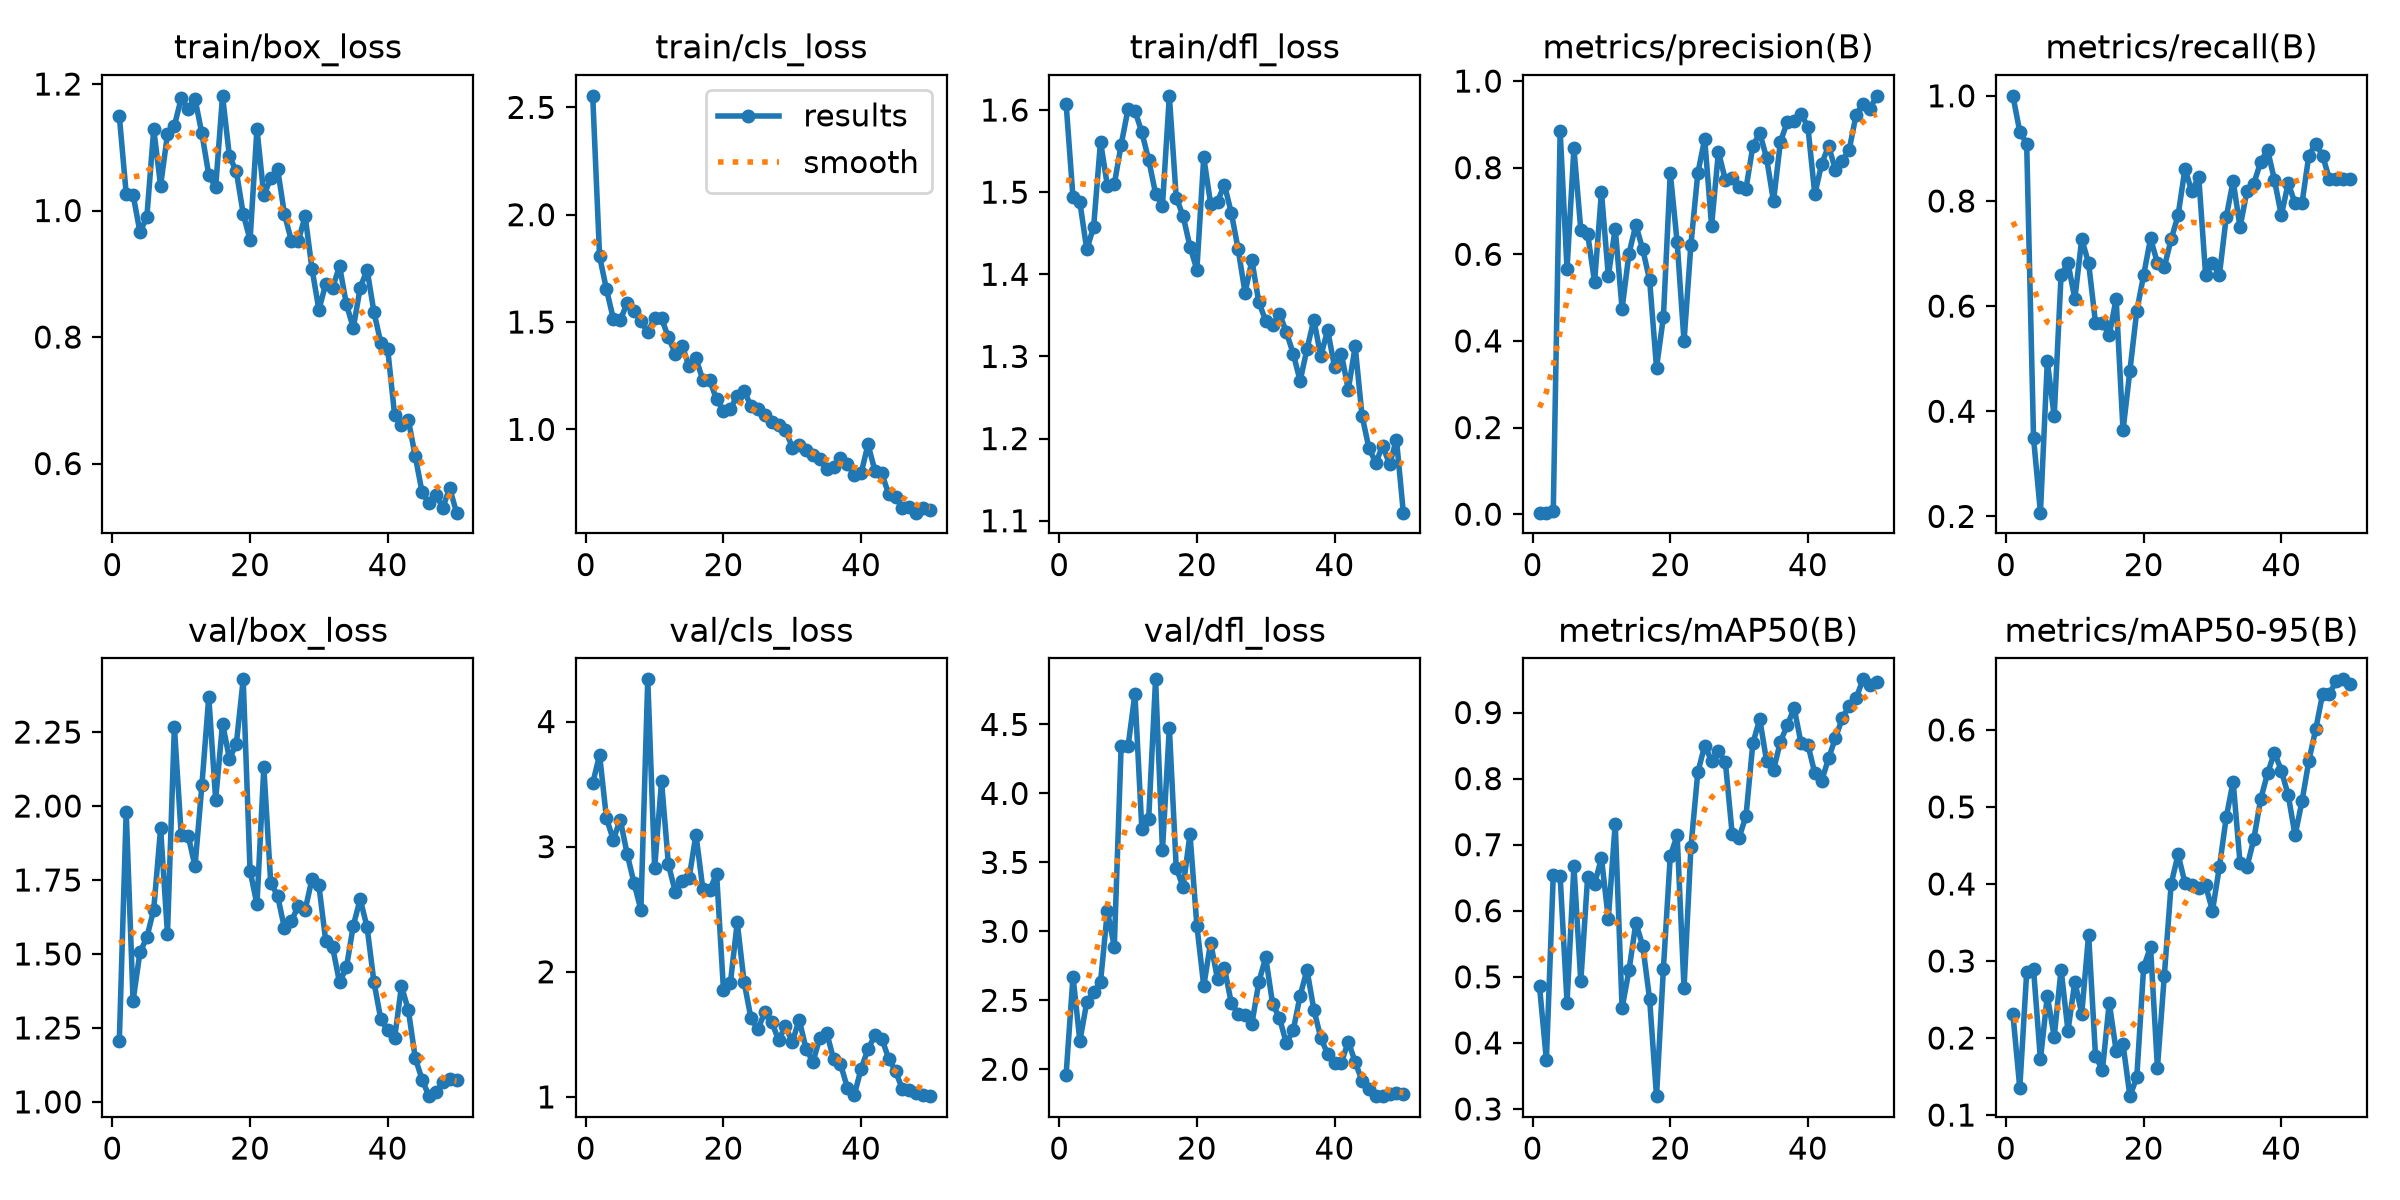

The file beside this chart, header and first rows:
epoch, time, train/box_loss, train/cls_loss, train/dfl_loss, metrics/precision(B), metrics/recall(B), metrics/mAP50(B), metrics/mAP50-95(B), val/box_loss, val/cls_loss, val/dfl_loss, lr/pg0, lr/pg1, lr/pg2
1, 90.8, 1.149, 2.554, 1.608, 0.00376, 1, 0.4856, 0.2309, 1.205, 3.507, 1.961, 0.00016, 0.00016, 0.00016
2, 184.4, 1.027, 1.806, 1.494, 0.0035, 0.9318, 0.3744, 0.1351, 1.981, 3.733, 2.672, 0.0003333, 0.0003333, 0.0003333
3, 270.5, 1.025, 1.652, 1.488, 0.00781, 0.9091, 0.654, 0.2851, 1.342, 3.226, 2.205, 0.0004994, 0.0004994, 0.0004994
4, 365.3, 0.966, 1.515, 1.43, 0.8847, 0.3489, 0.6521, 0.289, 1.506, 3.054, 2.485, 0.0006584, 0.0006584, 0.0006584
5, 456.4, 0.9897, 1.508, 1.458, 0.5654, 0.2071, 0.4607, 0.1722, 1.556, 3.216, 2.557, 0.0008103, 0.0008103, 0.0008103
6, 542.2, 1.129, 1.588, 1.562, 0.8449, 0.4953, 0.6673, 0.2547, 1.65, 2.943, 2.632, 0.0009551, 0.0009551, 0.0009551
7, 627.6, 1.04, 1.553, 1.508, 0.6562, 0.3906, 0.4932, 0.2018, 1.925, 2.71, 3.149, 0.001093, 0.001093, 0.001093
8, 714.6, 1.121, 1.506, 1.51, 0.6468, 0.6591, 0.6518, 0.2889, 1.568, 2.496, 2.888, 0.001223, 0.001223, 0.001223
9, 799.2, 1.134, 1.451, 1.558, 0.5359, 0.6822, 0.6408, 0.2093, 2.268, 4.337, 4.347, 0.001347, 0.001347, 0.001347
10, 882.3, 1.178, 1.52, 1.601, 0.7433, 0.6136, 0.6794, 0.2733, 1.9, 2.83, 4.342, 0.001463, 0.001463, 0.001463
11, 966.4, 1.16, 1.517, 1.599, 0.5505, 0.7273, 0.588, 0.2313, 1.9, 3.522, 4.721, 0.001572, 0.001572, 0.001572
12, 1052, 1.177, 1.428, 1.573, 0.6594, 0.6818, 0.7318, 0.3342, 1.796, 2.858, 3.744, 0.001564, 0.001564, 0.001564
13, 1137, 1.122, 1.353, 1.539, 0.4744, 0.5682, 0.4527, 0.1773, 2.07, 2.639, 3.817, 0.001525, 0.001525, 0.001525
14, 1222, 1.056, 1.39, 1.498, 0.6018, 0.5682, 0.5097, 0.158, 2.369, 2.723, 4.827, 0.001485, 0.001485, 0.001485
15, 25612, 1.037, 1.293, 1.484, 0.6677, 0.5454, 0.5814, 0.2458, 2.021, 2.746, 3.587, 0.001446, 0.001446, 0.001446
16, 25723, 1.181, 1.33, 1.617, 0.6115, 0.6136, 0.5471, 0.1835, 2.279, 3.097, 4.477, 0.001406, 0.001406, 0.001406
17, 25826, 1.086, 1.231, 1.493, 0.5403, 0.3636, 0.4661, 0.1919, 2.16, 2.664, 3.461, 0.001366, 0.001366, 0.001366
18, 25917, 1.062, 1.228, 1.471, 0.3384, 0.4773, 0.3194, 0.1245, 2.209, 2.652, 3.321, 0.001327, 0.001327, 0.001327
19, 26008, 0.9949, 1.139, 1.434, 0.4546, 0.5909, 0.5122, 0.1489, 2.428, 2.784, 3.704, 0.001287, 0.001287, 0.001287
20, 26091, 0.9536, 1.087, 1.406, 0.7878, 0.6591, 0.6828, 0.2924, 1.781, 1.855, 3.041, 0.001248, 0.001248, 0.001248
21, 26173, 1.129, 1.094, 1.542, 0.6279, 0.7288, 0.7142, 0.3181, 1.667, 1.909, 2.604, 0.001208, 0.001208, 0.001208
22, 26259, 1.024, 1.158, 1.486, 0.3988, 0.6818, 0.4826, 0.1614, 2.13, 2.396, 2.919, 0.001168, 0.001168, 0.001168
23, 26344, 1.051, 1.181, 1.488, 0.6224, 0.6745, 0.6961, 0.2809, 1.741, 1.917, 2.654, 0.001129, 0.001129, 0.001129
24, 26425, 1.066, 1.107, 1.509, 0.7869, 0.7273, 0.8094, 0.4004, 1.697, 1.628, 2.735, 0.001089, 0.001089, 0.001089
25, 26507, 0.9939, 1.094, 1.475, 0.8665, 0.7727, 0.8499, 0.4383, 1.587, 1.54, 2.481, 0.00105, 0.00105, 0.00105
26, 26598, 0.9524, 1.067, 1.43, 0.666, 0.861, 0.8269, 0.4014, 1.61, 1.676, 2.402, 0.00101, 0.00101, 0.00101
27, 26705, 0.9516, 1.036, 1.378, 0.8366, 0.8182, 0.8411, 0.3986, 1.663, 1.603, 2.394, 0.0009704, 0.0009704, 0.0009704
28, 26790, 0.9911, 1.018, 1.417, 0.7719, 0.846, 0.8254, 0.395, 1.649, 1.454, 2.331, 0.0009308, 0.0009308, 0.0009308
29, 26873, 0.9077, 0.9991, 1.366, 0.7768, 0.6591, 0.7157, 0.398, 1.754, 1.565, 2.631, 0.0008912, 0.0008912, 0.0008912
30, 26957, 0.8431, 0.9154, 1.344, 0.7564, 0.6818, 0.7108, 0.3653, 1.732, 1.439, 2.812, 0.0008516, 0.0008516, 0.0008516
31, 27042, 0.8841, 0.9274, 1.338, 0.7515, 0.6591, 0.7431, 0.4219, 1.543, 1.617, 2.476, 0.000812, 0.000812, 0.000812
32, 27127, 0.8782, 0.9055, 1.352, 0.8495, 0.7696, 0.8534, 0.4866, 1.522, 1.385, 2.372, 0.0007724, 0.0007724, 0.0007724
33, 27210, 0.9122, 0.8802, 1.33, 0.8806, 0.8381, 0.8901, 0.5329, 1.404, 1.279, 2.188, 0.0007328, 0.0007328, 0.0007328
34, 27292, 0.8515, 0.8615, 1.303, 0.8218, 0.75, 0.8261, 0.4274, 1.454, 1.471, 2.283, 0.0006932, 0.0006932, 0.0006932
35, 27373, 0.8147, 0.8141, 1.27, 0.7224, 0.8182, 0.8129, 0.4217, 1.596, 1.512, 2.532, 0.0006536, 0.0006536, 0.0006536
36, 27458, 0.8776, 0.8228, 1.309, 0.8593, 0.8329, 0.8557, 0.458, 1.685, 1.302, 2.72, 0.000614, 0.000614, 0.000614
37, 27543, 0.9066, 0.865, 1.345, 0.9058, 0.874, 0.8807, 0.51, 1.591, 1.264, 2.432, 0.0005744, 0.0005744, 0.0005744
38, 27624, 0.8395, 0.8374, 1.3, 0.908, 0.8975, 0.9067, 0.5435, 1.405, 1.074, 2.228, 0.0005348, 0.0005348, 0.0005348
39, 27706, 0.7907, 0.7891, 1.332, 0.9249, 0.8401, 0.8537, 0.5706, 1.279, 1.012, 2.111, 0.0004952, 0.0004952, 0.0004952
40, 27788, 0.7806, 0.7949, 1.287, 0.8938, 0.7727, 0.8512, 0.5473, 1.242, 1.226, 2.047, 0.0004556, 0.0004556, 0.0004556
41, 27871, 0.6769, 0.9301, 1.303, 0.7384, 0.834, 0.8082, 0.5154, 1.216, 1.381, 2.048, 0.000416, 0.000416, 0.000416
42, 27956, 0.6613, 0.808, 1.259, 0.8088, 0.7954, 0.7965, 0.4631, 1.391, 1.491, 2.201, 0.0003764, 0.0003764, 0.0003764
43, 28043, 0.6691, 0.7948, 1.312, 0.8502, 0.7954, 0.8307, 0.5071, 1.31, 1.467, 2.053, 0.0003368, 0.0003368, 0.0003368
44, 28125, 0.6115, 0.6984, 1.228, 0.7951, 0.8864, 0.8613, 0.5598, 1.149, 1.307, 1.915, 0.0002972, 0.0002972, 0.0002972
45, 28205, 0.5544, 0.6866, 1.188, 0.8153, 0.9091, 0.8916, 0.6009, 1.075, 1.206, 1.856, 0.0002576, 0.0002576, 0.0002576
46, 28287, 0.537, 0.6356, 1.171, 0.8415, 0.8864, 0.9105, 0.6467, 1.019, 1.062, 1.805, 0.000218, 0.000218, 0.000218
47, 28371, 0.5508, 0.639, 1.191, 0.9222, 0.8409, 0.9215, 0.6472, 1.033, 1.051, 1.808, 0.0001784, 0.0001784, 0.0001784
48, 28456, 0.5301, 0.612, 1.169, 0.9474, 0.8409, 0.9502, 0.6636, 1.066, 1.029, 1.823, 0.0001388, 0.0001388, 0.0001388
49, 28539, 0.5614, 0.632, 1.199, 0.9358, 0.8409, 0.9421, 0.6657, 1.078, 1.019, 1.831, 9.92e-05, 9.92e-05, 9.92e-05
50, 28623, 0.5223, 0.6253, 1.11, 0.9659, 0.8409, 0.9462, 0.6595, 1.075, 1.006, 1.822, 5.96e-05, 5.96e-05, 5.96e-05
